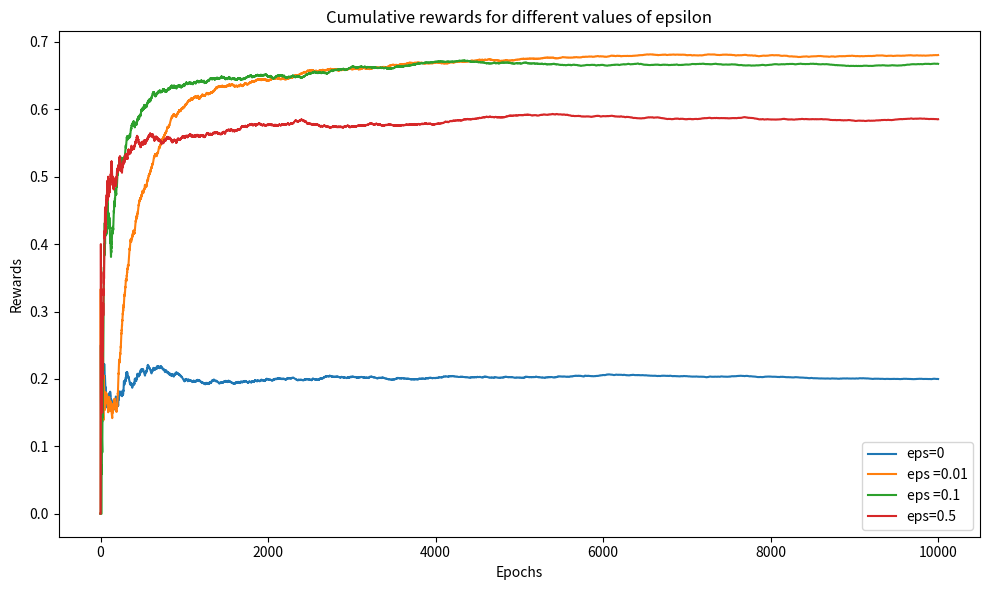

Generate this figure with matplotlib:
import numpy as np
import matplotlib.pyplot as plt
arm_probs = [0.2, 0.5, 0.7]
bandits = []

MAX_EPOCHS = 10000


class Bandit:
    def __init__(self, p, bOptimistic=0):
        self.p = p
        if bOptimistic == 0:
            self.p_est = 0
        else:
            self.p_est = 10
        self.N = 1

    def pull(self):
        val = np.random.random()
        return val < self.p  # Return reward

    def update_p_est(self, r):
        self.p_est = ((self.N - 1)*self.p_est + r) / self.N
        self.N += 1


if __name__ == "__main__":
    epsilons = [0, 0.01, 0.1, 0.5]
    plt.figure(figsize=(10, 6), tight_layout=True)
    explore_exploit_dict = {}
    for eps in epsilons:
        # Initialize a new bandit for each epsilon --> clean p_est
        bandit_0 = Bandit(arm_probs[0])
        bandit_1 = Bandit(arm_probs[1])
        bandit_2 = Bandit(arm_probs[2])
        bandits = [bandit_0, bandit_1, bandit_2]
        rewards = np.zeros(MAX_EPOCHS) # Initialize rewards to zeros for each epsilon

        num_times_explored = 0
        num_times_exploited = 0
        for epoch in range(1, MAX_EPOCHS):
            if np.random.random() < eps:  # Explore
                arm_to_pull = np.random.randint(len(bandits))
                num_times_explored += 1
            else:  # Exploit
                arm_to_pull = np.argmax([b.p_est for b in bandits])
                num_times_exploited += 1
            r = bandits[arm_to_pull].pull() # Pull arm and get reward
            bandits[arm_to_pull].update_p_est(r) # update p_est
            rewards[epoch] = r # Append current reward to rewards
        t = [(num_times_explored/(MAX_EPOCHS-1)), (num_times_exploited/(MAX_EPOCHS - 1)) ]
        explore_exploit_dict[eps] = t # amount of times explored, exploited : in percentage
        print("estimates: eps: ", eps)
        [print(b.p_est) for b in bandits]  # Print estimate according to this epsilon run
        print("explore exploit %", t)
        print("explore exploit %", num_times_explored, num_times_exploited)
        plt.plot(np.cumsum(rewards) / (np.arange(MAX_EPOCHS) + 1), '-')  # Plot cumsum

    print(explore_exploit_dict)
    plt.ylabel("Rewards")
    plt.xlabel("Epochs")
    # plt.legend([epsilons[0], epsilons[1], epsilons[2], epsilons[3]])
    plt.legend(
        ["eps={}".format(epsilons[0]), "eps ={}".format(epsilons[1]), "eps ={}".format(epsilons[2]),
         "eps={}".format(epsilons[3])])
    plt.title('Cumulative rewards for different values of epsilon')
    plt.show()

